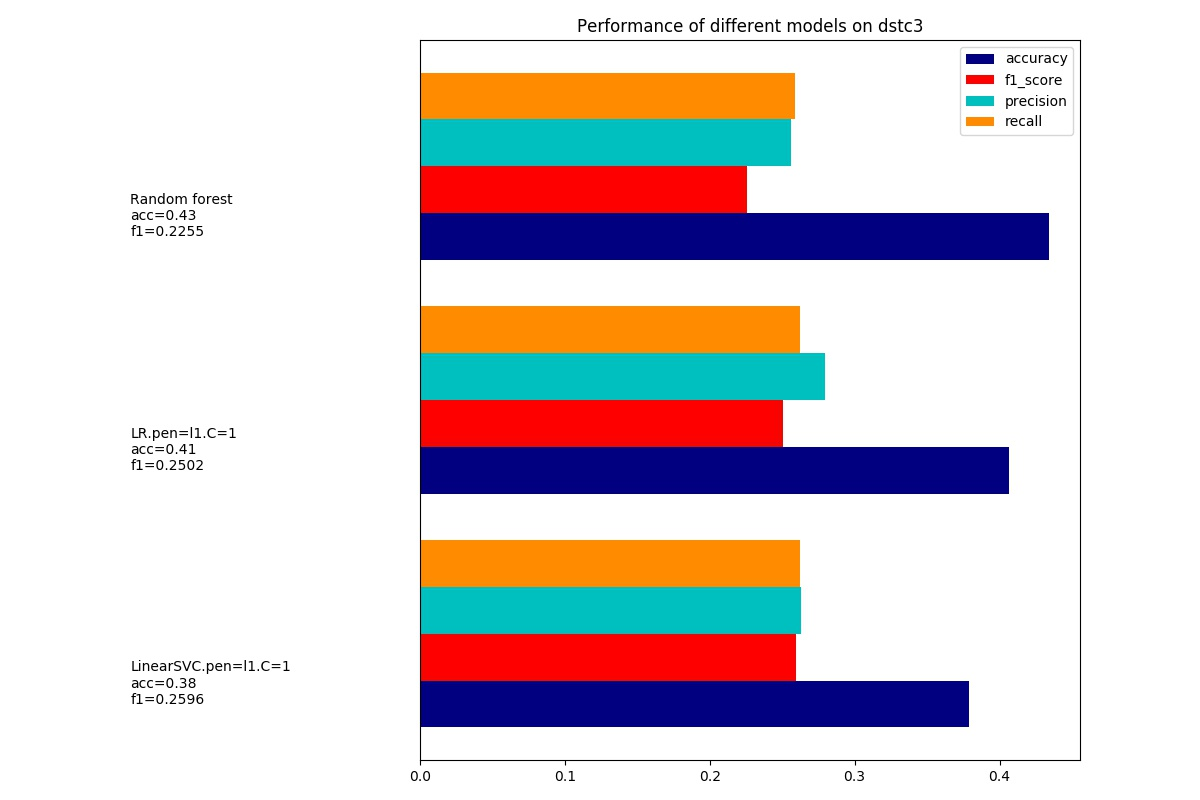

The file beside this chart, header and first rows:
dataset, model, accuracy, precision, recall, f1_score, training_time, test_time
dstc3.leave-out-features=4.n-gram.#=5414, LinearSVC.pen=l1.C=1, 0.3786, 0.2631, 0.2623, 0.2596, 38.29, 0.01036
dstc3.leave-out-features=4.n-gram.#=5414, LR.pen=l1.C=1, 0.4064, 0.2794, 0.2622, 0.2502, 14.16, 0.009826
dstc3.leave-out-features=4.n-gram.#=5414, Random forest, 0.4338, 0.2561, 0.2588, 0.2255, 19.76, 0.07032
